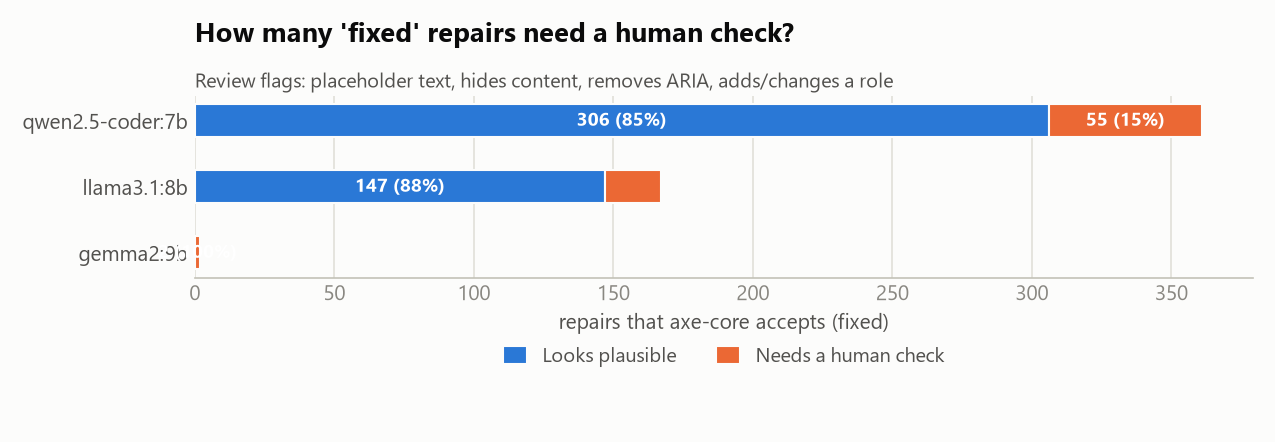

Source data for this figure (header and first rows):
model, fixed, needs_check, plausible
qwen2.5-coder:7b, 361, 55, 306
llama3.1:8b, 167, 20, 147
gemma2:9b, 2, 2, 0
